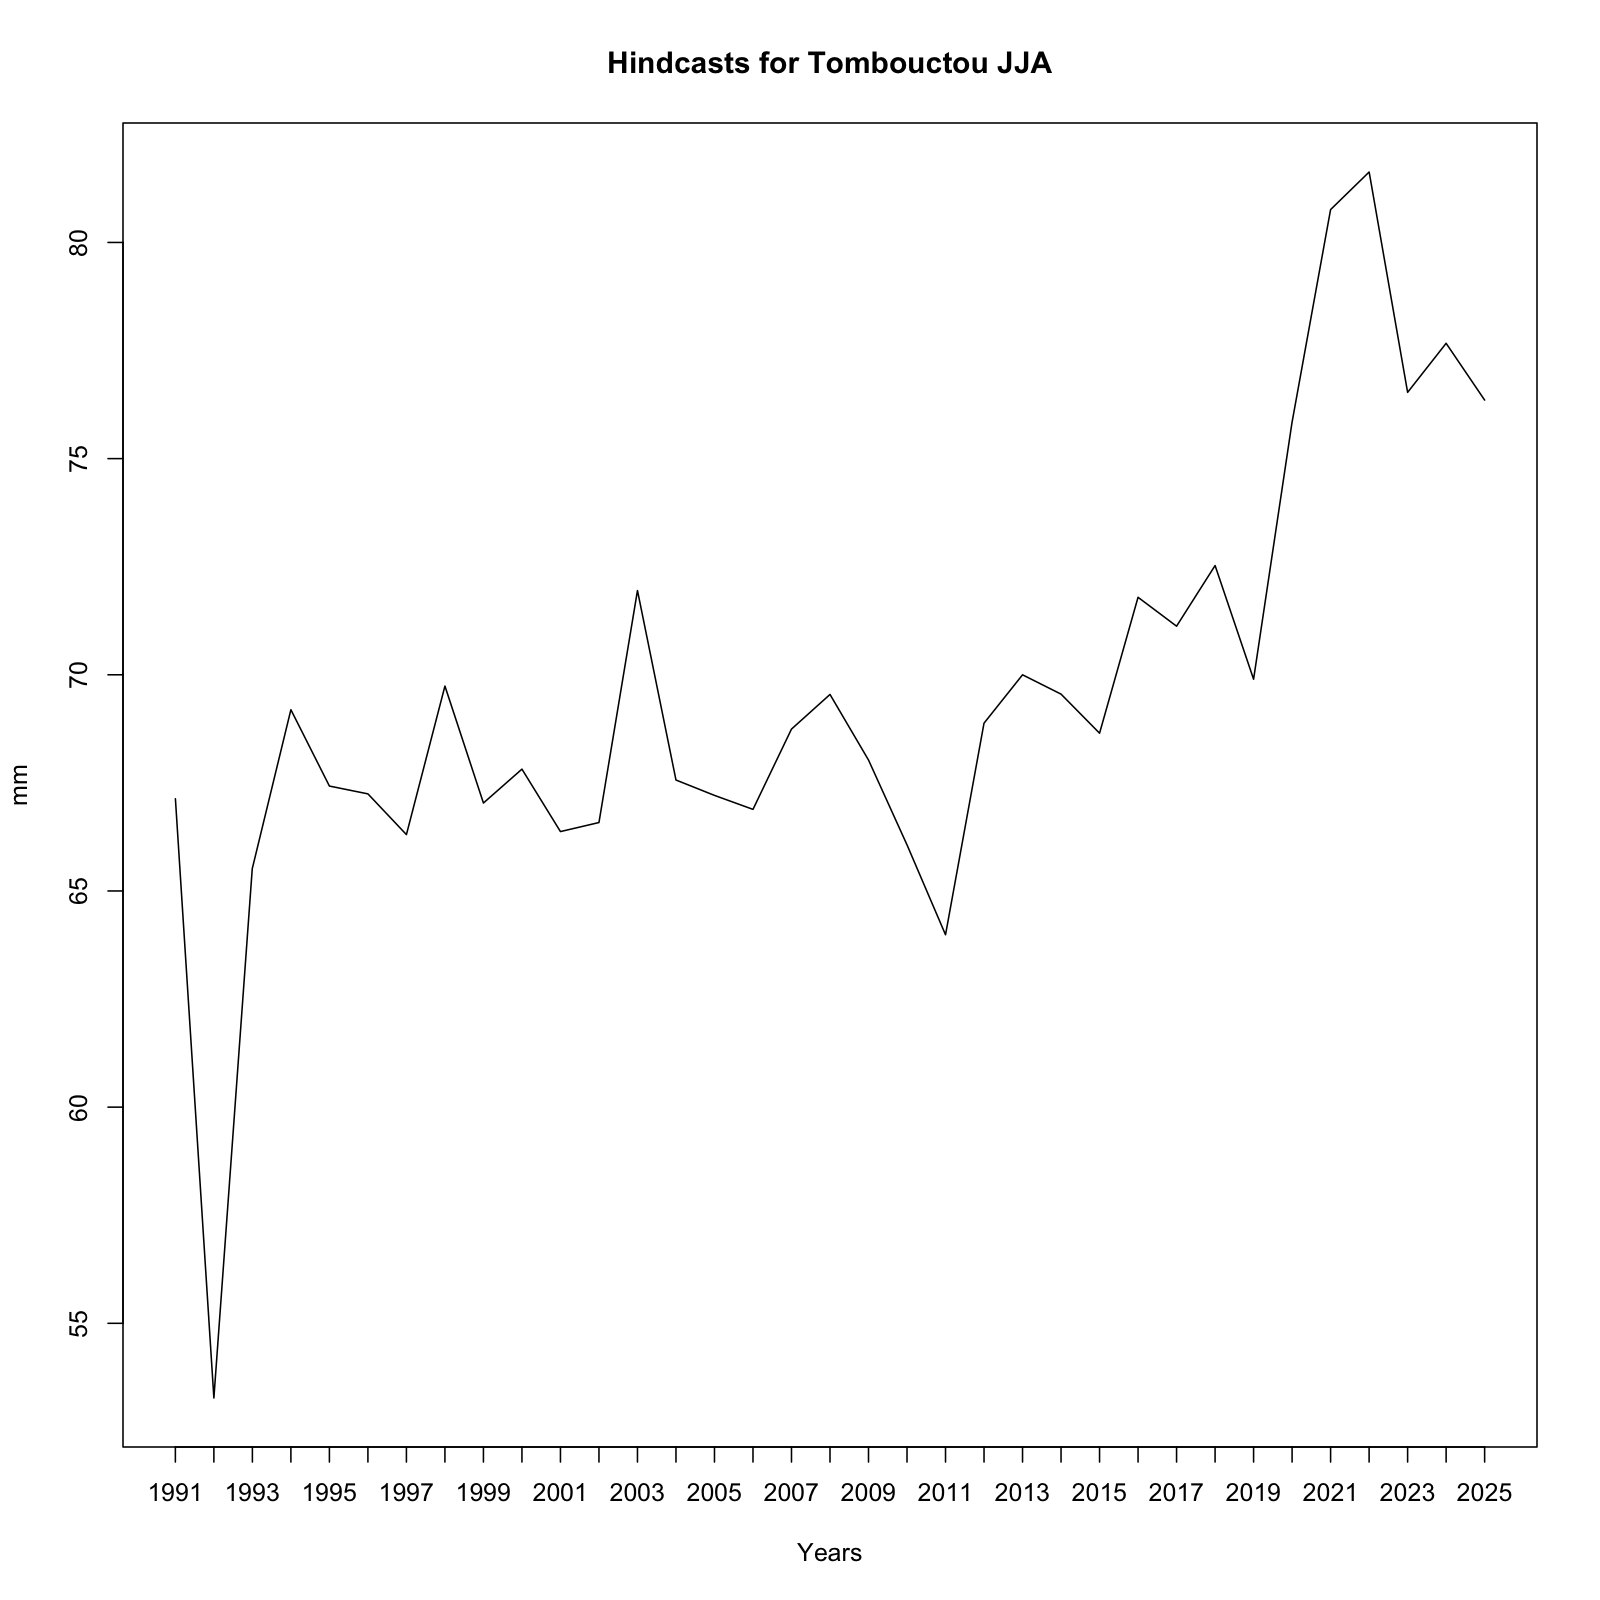

Values plotted in this chart, from the file beside it:
, x
1, 67.13
2, 53.27
3, 65.53
4, 69.19
5, 67.43
6, 67.25
7, 66.3
8, 69.74
9, 67.03
10, 67.82
11, 66.37
12, 66.58
13, 71.95
14, 67.57
15, 67.21
16, 66.89
17, 68.74
18, 69.55
19, 68.03
20, 66.07
21, 63.99
22, 68.88
23, 70
24, 69.55
25, 68.65
26, 71.79
27, 71.12
28, 72.53
29, 69.9
30, 75.85
31, 80.76
32, 81.63
33, 76.53
34, 77.67
35, 76.35
